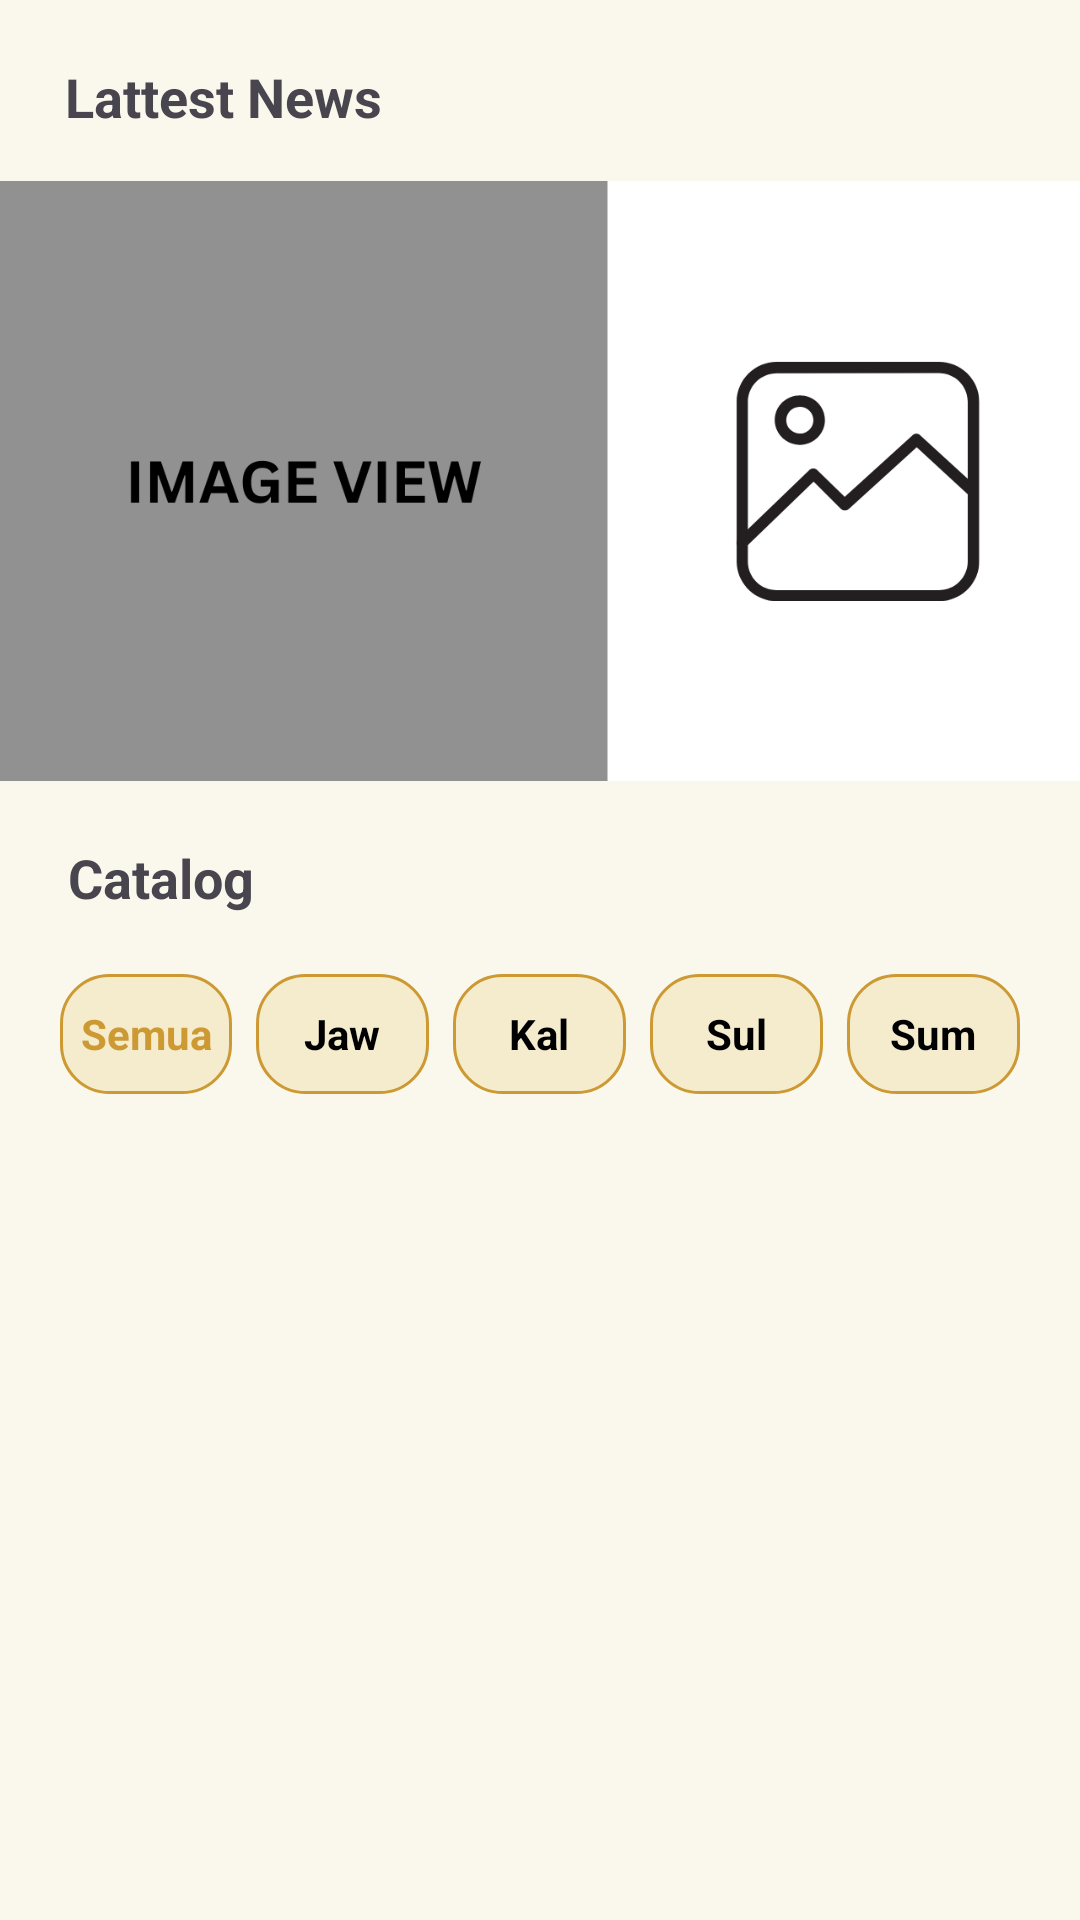

This screen was rendered from an Android layout file. Write that file and the resources it references.
<!-- AndroidManifest.xml: application theme Theme.BatikLoka -->
<!-- res/layout/activity_home.xml -->
<?xml version="1.0" encoding="utf-8"?>
<androidx.constraintlayout.widget.ConstraintLayout xmlns:android="http://schemas.android.com/apk/res/android"
    xmlns:app="http://schemas.android.com/apk/res-auto"
    xmlns:tools="http://schemas.android.com/tools"
    android:id="@+id/main"
    android:layout_width="match_parent"
    android:layout_height="match_parent"
    tools:context=".ui.main.MainActivity">

    <TextView
        android:id="@+id/text_news"
        android:layout_width="wrap_content"
        android:layout_height="wrap_content"
        android:layout_marginStart="16dp"
        android:layout_marginTop="20dp"
        android:text="Lattest News"
        android:textSize="18sp"
        android:textStyle="bold"
        app:layout_constraintEnd_toEndOf="parent"
        app:layout_constraintHorizontal_bias="0.024"
        app:layout_constraintStart_toStartOf="parent"
        app:layout_constraintTop_toTopOf="parent" />

    
    
    
    
    
    
    
    

    
    
    
    
    
    
    
    
    
    
    

    
    
    
    
    
    
    
    
    
    
    
    

    <androidx.viewpager2.widget.ViewPager2
        android:id="@+id/image_carousel"
        android:layout_width="0dp"
        android:layout_height="200dp"
        android:layout_marginTop="16dp"
        android:background="@drawable/card"
        app:layout_constraintEnd_toEndOf="parent"
        app:layout_constraintStart_toStartOf="parent"
        app:layout_constraintTop_toBottomOf="@id/text_news" />

    <TextView
        android:id="@+id/text_catalog"
        android:layout_width="wrap_content"
        android:layout_height="wrap_content"
        android:layout_marginStart="16dp"
        android:layout_marginTop="20dp"
        android:text="Catalog"
        android:textSize="18sp"
        android:textStyle="bold"
        app:layout_constraintEnd_toEndOf="parent"
        app:layout_constraintHorizontal_bias="0.024"
        app:layout_constraintStart_toStartOf="parent"
        app:layout_constraintTop_toBottomOf="@id/image_carousel" />

    
    <ImageView
        android:id="@+id/btn_next"
        android:layout_width="20dp"
        android:layout_height="20dp"
        android:layout_marginEnd="24dp"
        android:src="@drawable/next"
        app:layout_constraintBottom_toBottomOf="@id/text_catalog"
        app:layout_constraintEnd_toEndOf="parent"
        app:layout_constraintTop_toTopOf="@id/text_catalog"
        app:layout_constraintVertical_bias="0.0" />

    
    <LinearLayout
        android:id="@+id/tabs_container"
        android:layout_width="0dp"
        android:layout_height="wrap_content"
        android:layout_marginHorizontal="16dp"
        android:layout_marginTop="16dp"
        android:gravity="center"
        android:orientation="horizontal"
        app:layout_constraintEnd_toEndOf="parent"
        app:layout_constraintStart_toStartOf="parent"
        app:layout_constraintTop_toBottomOf="@id/text_catalog">

        <TextView
            android:id="@+id/tab_1"
            android:layout_width="0dp"
            android:layout_height="40dp"
            android:layout_margin="4dp"
            android:layout_weight="1"
            android:background="@drawable/rounded_tab_background"
            android:gravity="center"
            android:text="Semua"
            android:textColor="@color/caramel_gold"
            android:textSize="14sp"
            android:textStyle="bold" />

        <TextView
            android:id="@+id/tab_2"
            android:layout_width="0dp"
            android:layout_height="40dp"
            android:layout_margin="4dp"
            android:layout_weight="1"
            android:background="@drawable/rounded_tab_background"
            android:gravity="center"
            android:text="Jaw"
            android:textColor="@color/black"
            android:textSize="14sp"
            android:textStyle="bold" />

        <TextView
            android:id="@+id/tab_3"
            android:layout_width="0dp"
            android:layout_height="40dp"
            android:layout_margin="4dp"
            android:layout_weight="1"
            android:background="@drawable/rounded_tab_background"
            android:gravity="center"
            android:text="Kal"
            android:textColor="@color/black"
            android:textSize="14sp"
            android:textStyle="bold" />

        <TextView
            android:id="@+id/tab_4"
            android:layout_width="0dp"
            android:layout_height="40dp"
            android:layout_margin="4dp"
            android:layout_weight="1"
            android:background="@drawable/rounded_tab_background"
            android:gravity="center"
            android:text="Sul"
            android:textColor="@color/black"
            android:textSize="14sp"
            android:textStyle="bold" />

        <TextView
            android:id="@+id/tab_5"
            android:layout_width="0dp"
            android:layout_height="40dp"
            android:layout_margin="4dp"
            android:layout_weight="1"
            android:background="@drawable/rounded_tab_background"
            android:gravity="center"
            android:text="Sum"
            android:textColor="@color/black"
            android:textSize="14sp"
            android:textStyle="bold" />
    </LinearLayout>

    <ScrollView
        android:layout_width="match_parent"
        android:layout_height="0dp"
        android:layout_marginTop="16dp"
        app:layout_constraintBottom_toBottomOf="parent"
        app:layout_constraintEnd_toEndOf="parent"
        app:layout_constraintHorizontal_bias="0.0"
        app:layout_constraintStart_toStartOf="parent"
        app:layout_constraintTop_toBottomOf="@id/tabs_container"
        app:layout_constraintVertical_bias="0.0">

        <androidx.recyclerview.widget.RecyclerView
            android:id="@+id/rv_catalog"
            android:layout_width="match_parent"
            android:layout_height="wrap_content"
            android:clipToPadding="false"
            android:padding="8dp"
            app:layoutManager="androidx.recyclerview.widget.GridLayoutManager"
            tools:listitem="@layout/item_catalog"
            tools:spanCount="2" />
    </ScrollView>
</androidx.constraintlayout.widget.ConstraintLayout>
<!-- res/layout/item_catalog.xml (included above) -->
<androidx.constraintlayout.widget.ConstraintLayout xmlns:android="http://schemas.android.com/apk/res/android"
    xmlns:app="http://schemas.android.com/apk/res-auto"
    xmlns:tools="http://schemas.android.com/tools"
    android:layout_width="match_parent"
    android:layout_height="wrap_content"
    android:layout_margin="8dp">

    <ImageView
        android:id="@+id/iv_item_image"
        android:layout_width="match_parent"
        android:layout_height="180dp"
        android:src="@drawable/card"
        android:contentDescription="@string/image_view"
        app:layout_constraintEnd_toEndOf="parent"
        app:layout_constraintStart_toStartOf="parent"
        app:layout_constraintTop_toTopOf="parent" />

    <TextView
        android:id="@+id/tv_item_title"
        android:layout_width="match_parent"
        android:layout_height="wrap_content"
        android:layout_marginTop="8dp"
        android:text="@string/item_title"
        android:textAlignment="viewStart"
        android:textColor="@color/black"
        android:textSize="14sp"
        android:textStyle="bold"
        app:layout_constraintBottom_toBottomOf="parent"
        app:layout_constraintTop_toBottomOf="@+id/iv_item_image"
        app:layout_constraintVertical_bias="1.0"
        tools:layout_editor_absoluteX="10dp" />
</androidx.constraintlayout.widget.ConstraintLayout>
<!-- resources referenced by this layout -->
<resources>
  <color name="black">#FF000000</color>
  <color name="caramel_gold">#CD9933</color>
  <!-- drawable card: png bitmap (drawable, 25916 bytes) -->
  <!-- drawable ic_search_background (drawable) -->
  <shape xmlns:android="http://schemas.android.com/apk/res/android">
      <solid android:color="@color/pearl_cream" />
      <corners android:radius="20dp" />
      <stroke android:width="1dp" android:color="@color/caramel_gold" />
  </shape>
  <!-- drawable rounded_tab_background (drawable) -->
  <shape xmlns:android="http://schemas.android.com/apk/res/android">
      <solid android:color="@color/pearl_cream" />
      <corners android:radius="16dp" />
      <stroke
          android:width="1dp"
          android:color="@color/caramel_gold" />
  </shape>
  <string name="image_view">Image View</string>
  <string name="item_title">Item Title</string>
  <style name="Theme.BatikLoka" parent="Base.Theme.BatikLoka" />
  <color name="pearl_cream">#F4ECCD</color>
  <style name="Base.Theme.BatikLoka" parent="Theme.Material3.DayNight.NoActionBar">
          
          
  
          
          <item name="android:windowBackground">@color/ivory_white</item>
  
          <item name="android:textColorHighlight">@color/text_highlight</item>
  
          
          <item name="android:statusBarColor">@color/black</item>
      </style>
  <color name="ivory_white">#FAF8EC</color>
  <color name="text_highlight">#DBA744</color>
</resources>
